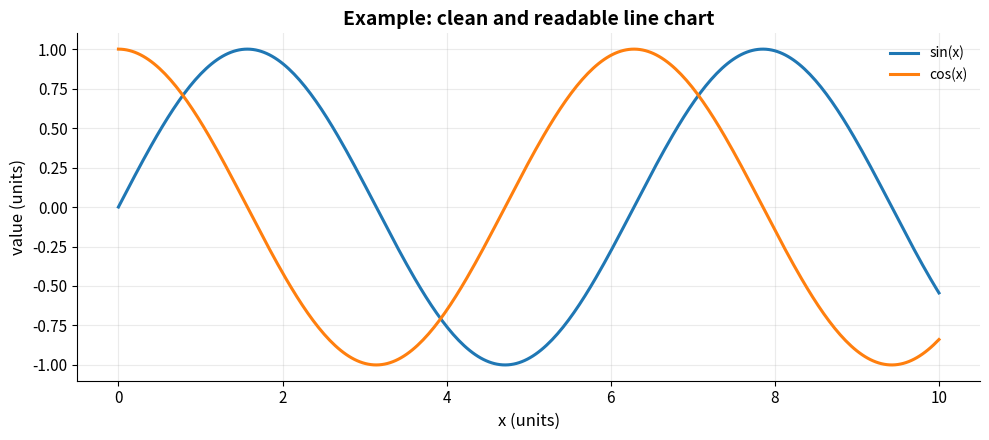

This chart was generated by the following Python code:
import matplotlib.pyplot as plt
import numpy as np

%matplotlib inline
np.random.seed(42)
print('✅ Setup complete')

print('=== CLEAN TEMPLATE DEMO ===')
plt.rcParams.update({
    'axes.grid': True,
    'grid.alpha': 0.25,
    'axes.spines.top': False,
    'axes.spines.right': False,
    'lines.linewidth': 2.2,
    'legend.frameon': False,
    'axes.titlesize': 14,
    'axes.titleweight': 'bold',
    'axes.labelsize': 12,
    'xtick.labelsize': 11,
    'ytick.labelsize': 11,
})

x = np.linspace(0, 10, 300)
y = np.sin(x)
y2 = np.cos(x)

fig, ax = plt.subplots(figsize=(10, 4.5))
ax.plot(x, y, label='sin(x)')
ax.plot(x, y2, label='cos(x)')
ax.set_title('Example: clean and readable line chart')
ax.set_xlabel('x (units)')
ax.set_ylabel('value (units)')
ax.legend(loc='upper right')
plt.tight_layout()
plt.show()